Image classification data set "bloodmnist" (BhavaniSankarRS/emperical-analysis on GitHub). Class labels (8): basophil, eosinophil, erythroblast, immature granulocytes(myelocytes, metamyelocytes and promyelocytes), lymphocyte, monocyte, neutrophil, platelet.

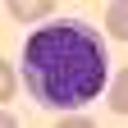
Label: monocyte

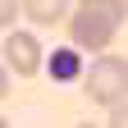
Label: platelet

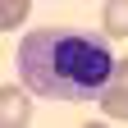
Label: neutrophil

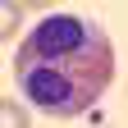
Label: eosinophil

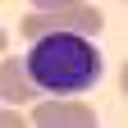
Label: lymphocyte

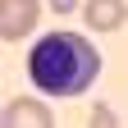
Label: erythroblast
